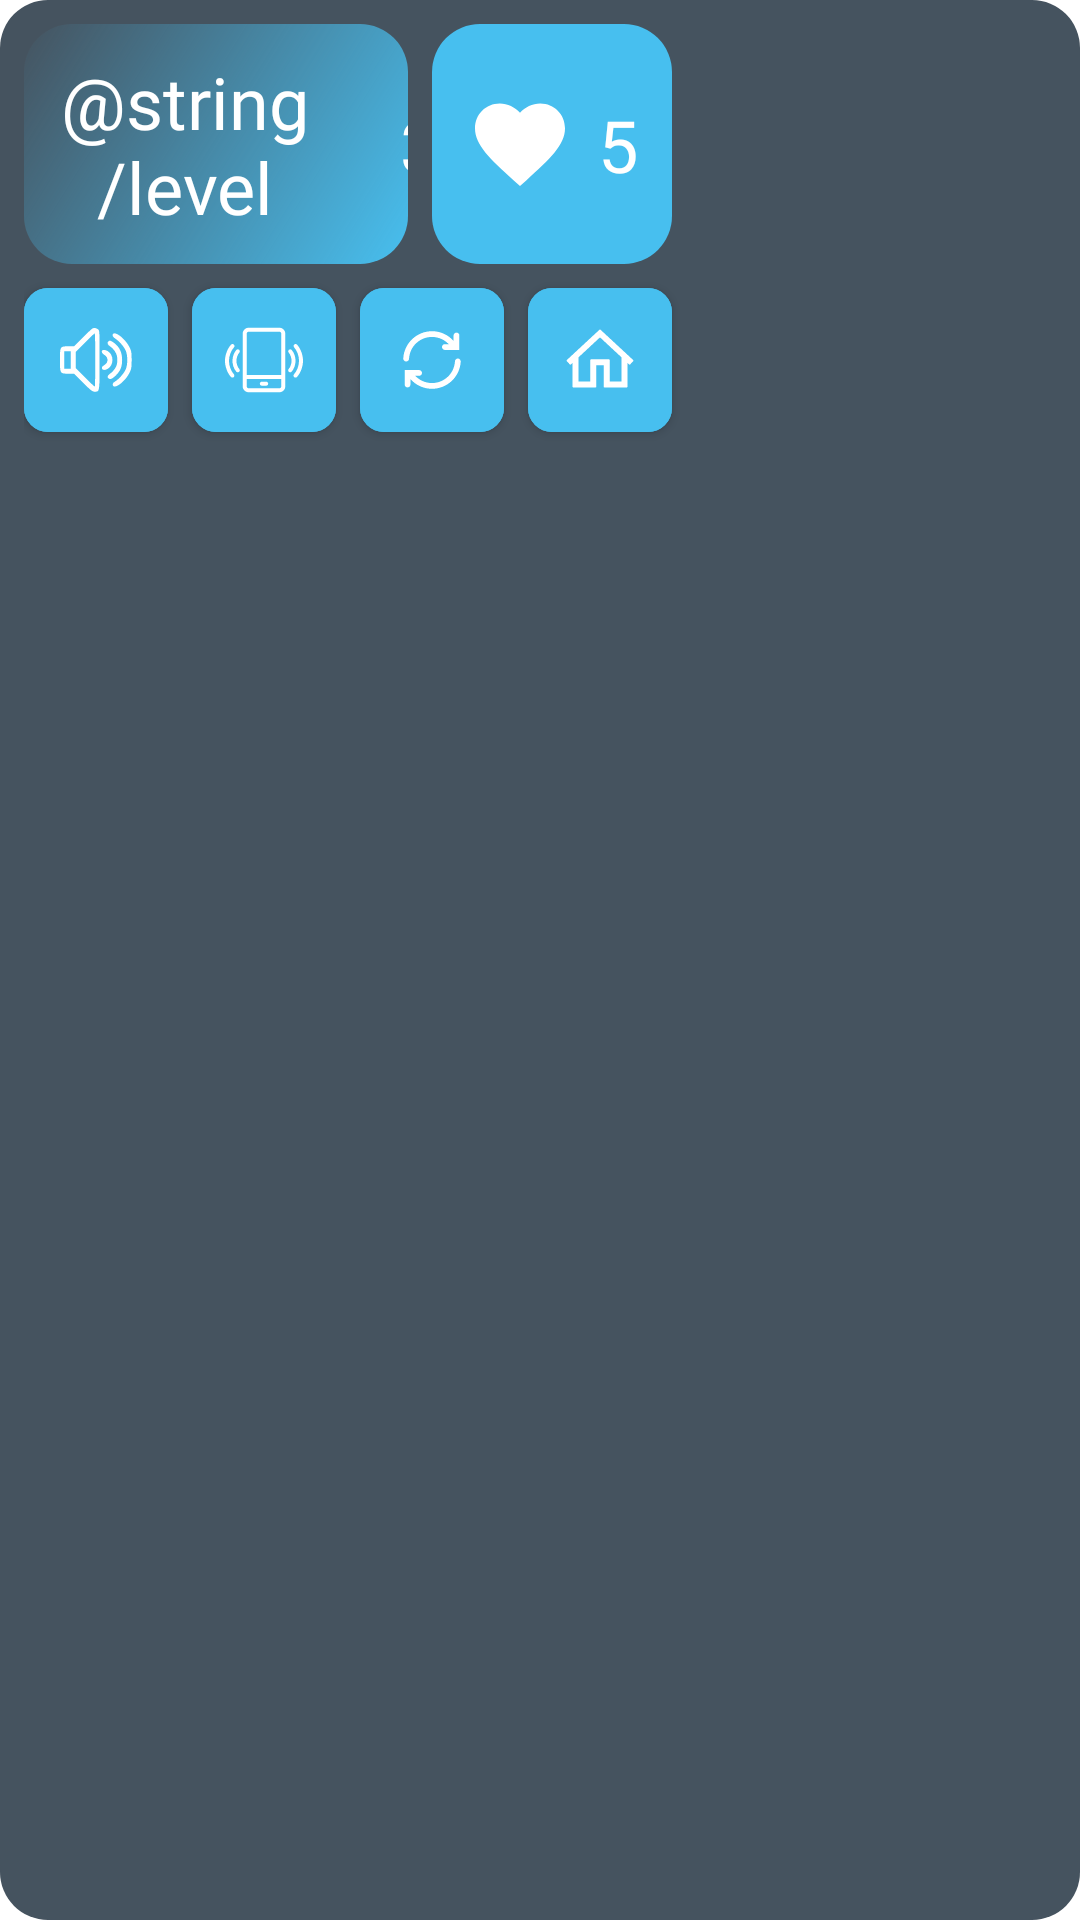

Produce the Android XML layout that renders to this screen, including the resource entries it uses.
<!-- AndroidManifest.xml: application theme AppTheme -->
<!-- res/layout/fragment_game_info_panel.xml -->
<?xml version="1.0" encoding="utf-8"?>
<androidx.constraintlayout.widget.ConstraintLayout xmlns:android="http://schemas.android.com/apk/res/android"
    xmlns:app="http://schemas.android.com/apk/res-auto"
    android:id="@+id/info_panel"
    android:layout_width="wrap_content"
    android:layout_height="wrap_content"
    android:background="@drawable/shape_grid"
    android:backgroundTint="@color/dark_secondary_color"
    android:padding="8dp"
    app:layout_constraintBottom_toTopOf="@+id/grid_layout_container"
    app:layout_constraintEnd_toEndOf="parent"
    app:layout_constraintStart_toStartOf="parent"
    app:layout_constraintTop_toTopOf="parent">

    <androidx.constraintlayout.widget.ConstraintLayout
        android:id="@+id/level_card"
        android:layout_width="128dp"
        android:layout_height="80dp"
        android:background="@drawable/gradient"
        app:layout_constraintStart_toStartOf="parent"
        app:layout_constraintTop_toTopOf="parent">

        <TextView
            android:id="@+id/level"
            android:layout_width="wrap_content"
            android:layout_height="wrap_content"
            android:layout_marginEnd="8dp"
            android:fontFamily="@font/oxygen_bold"
            android:text="@string/level"
            android:textAlignment="center"
            android:textColor="@color/white"
            android:textSize="24sp"
            app:layout_constraintBottom_toBottomOf="parent"
            app:layout_constraintEnd_toStartOf="@+id/level_number"
            app:layout_constraintHorizontal_chainStyle="packed"
            app:layout_constraintStart_toStartOf="parent"
            app:layout_constraintTop_toTopOf="parent" />

        <TextView
            android:id="@+id/level_number"
            android:layout_width="wrap_content"
            android:layout_height="wrap_content"
            android:fontFamily="@font/oxygen_bold"
            android:text="3"
            android:textAlignment="center"
            android:textColor="@color/white"
            android:textSize="24sp"
            app:layout_constraintStart_toEndOf="@id/level"
            app:layout_constraintBottom_toBottomOf="parent"
            app:layout_constraintEnd_toEndOf="parent"
            app:layout_constraintTop_toTopOf="parent" />
    </androidx.constraintlayout.widget.ConstraintLayout>

    <androidx.constraintlayout.widget.ConstraintLayout
        android:id="@+id/life_card"
        android:layout_width="80dp"
        android:layout_height="80dp"
        android:layout_marginStart="8dp"
        android:background="@drawable/shape_life"
        app:layout_constraintStart_toEndOf="@id/level_card"
        app:layout_constraintTop_toTopOf="parent">

        <ImageView
            android:id="@+id/heart_icon"
            android:layout_width="wrap_content"
            android:layout_height="wrap_content"
            android:layout_marginEnd="8dp"
            android:background="@drawable/cards_heart"
            android:backgroundTint="@color/white"
            android:textAlignment="center"
            app:layout_constraintBottom_toBottomOf="parent"
            app:layout_constraintEnd_toStartOf="@+id/life_number"
            app:layout_constraintHorizontal_bias="0.5"
            app:layout_constraintHorizontal_chainStyle="packed"
            app:layout_constraintStart_toStartOf="parent"
            app:layout_constraintTop_toTopOf="parent" />

        <TextView
            android:id="@+id/life_number"
            android:layout_width="wrap_content"
            android:layout_height="wrap_content"
            android:fontFamily="@font/oxygen_bold"
            android:text="5"
            android:textAlignment="center"
            android:textColor="@color/white"
            android:textSize="24sp"
            app:layout_constraintBottom_toBottomOf="parent"
            app:layout_constraintEnd_toEndOf="parent"
            app:layout_constraintStart_toEndOf="@id/heart_icon"
            app:layout_constraintTop_toTopOf="parent" />
    </androidx.constraintlayout.widget.ConstraintLayout>

    <com.google.android.material.button.MaterialButton
        android:id="@+id/sound_button_game"
        style="@style/homeRefreshButton"
        android:layout_gravity="center"
        android:layout_marginTop="8dp"
        android:backgroundTint="@color/accent_color"
        app:icon="@drawable/ic_sound_on"
        app:iconGravity="textStart"
        app:iconPadding="0dp"
        app:layout_constraintStart_toStartOf="parent"
        app:layout_constraintTop_toBottomOf="@+id/level_card">
    </com.google.android.material.button.MaterialButton>

    <com.google.android.material.button.MaterialButton
        android:id="@+id/vibration_button_game"
        style="@style/homeRefreshButton"
        android:layout_gravity="center"
        android:layout_marginStart="8dp"
        android:layout_marginTop="8dp"
        android:backgroundTint="@color/accent_color"
        app:icon="@drawable/ic_vibrate"
        app:iconGravity="textStart"
        app:iconPadding="0dp"
        app:layout_constraintStart_toEndOf="@+id/sound_button_game"
        app:layout_constraintTop_toBottomOf="@+id/level_card">
    </com.google.android.material.button.MaterialButton>

    <com.google.android.material.button.MaterialButton
        android:id="@+id/restart_button_game"
        style="@style/homeRefreshButton"
        android:layout_gravity="center"
        android:layout_marginStart="8dp"
        android:layout_marginTop="8dp"
        android:backgroundTint="@color/accent_color"
        app:icon="@drawable/ic_refresh"
        app:iconGravity="textStart"
        app:iconPadding="0dp"
        app:layout_constraintStart_toEndOf="@+id/vibration_button_game"
        app:layout_constraintTop_toBottomOf="@+id/level_card">
    </com.google.android.material.button.MaterialButton>

    <com.google.android.material.button.MaterialButton
        android:id="@+id/home_button_game"
        style="@style/homeRefreshButton"
        android:layout_gravity="center"
        android:layout_marginStart="8dp"
        android:layout_marginTop="8dp"
        android:backgroundTint="@color/accent_color"
        app:icon="@drawable/ic_home"
        app:iconGravity="textStart"
        app:iconPadding="0dp"
        app:layout_constraintStart_toEndOf="@+id/restart_button_game"
        app:layout_constraintTop_toBottomOf="@+id/level_card">
    </com.google.android.material.button.MaterialButton>

</androidx.constraintlayout.widget.ConstraintLayout>
<!-- resources referenced by this layout -->
<resources>
  <color name="accent_color">#47BFEF</color>
  <color name="dark_secondary_color">#45535F</color>
  <color name="white">#FFFFFFFF</color>
  <!-- drawable cards_heart (drawable) -->
  <vector xmlns:android="http://schemas.android.com/apk/res/android"
      android:height="36dp"
      android:width="36dp"
      android:viewportWidth="24"
      android:viewportHeight="24">
      <path android:fillColor="#000" android:pathData="M12,21.35L10.55,20.03C5.4,15.36 2,12.27 2,8.5C2,5.41 4.42,3 7.5,3C9.24,3 10.91,3.81 12,5.08C13.09,3.81 14.76,3 16.5,3C19.58,3 22,5.41 22,8.5C22,12.27 18.6,15.36 13.45,20.03L12,21.35Z" />
  </vector>
  <!-- drawable gradient (drawable) -->
  <?xml version="1.0" encoding="utf-8"?>
  <shape xmlns:android="http://schemas.android.com/apk/res/android"
      android:shape="rectangle">
      <gradient
          android:endColor="@color/accent_color_2"
          android:startColor="@color/accent_color"
          android:angle="135"/>
      <corners android:radius="16dp" />
  </shape>
  <!-- drawable ic_home (drawable) -->
  <vector xmlns:android="http://schemas.android.com/apk/res/android"
      android:width="24dp"
      android:height="24dp"
      android:viewportWidth="96"
      android:viewportHeight="96">
    <path
        android:pathData="M91.5547,48.7891L87.5195,53.1445L83.6055,49.5078L83.6055,83.6055L53.9336,83.6055L53.9336,53.9336L42.0664,53.9336L42.0664,83.6055L12.3945,83.6055L12.3945,49.5078L8.4805,53.1445L4.4453,48.7891L48,8.3633ZM18.3281,44.0117L18.3281,77.6719L36.1328,77.6719L36.1328,48L59.8672,48L59.8672,77.6719L77.6719,77.6719L77.6719,44.0117L48,16.4297ZM18.3281,44.0117"
        android:strokeAlpha="1"
        android:strokeLineJoin="round"
        android:strokeWidth="2"
        android:fillColor="#000000"
        android:strokeColor="#000000"
        android:fillAlpha="1"
        android:fillType="nonZero"
        android:strokeLineCap="butt"/>
    <path
        android:pathData="M48,8.3633L4.4453,48.7891L8.4805,53.1445L12.3945,49.5078L12.3945,83.6055L42.0664,83.6055L42.0664,53.9336L53.9336,53.9336L53.9336,83.6055L83.6055,83.6055L83.6055,49.5078L87.5195,53.1445L91.5547,48.7891ZM48,16.4297L77.6719,44.0117L77.6719,77.6719L59.8672,77.6719L59.8672,48L36.1328,48L36.1328,77.6719L18.3281,77.6719L18.3281,44.0117ZM48,16.4297"
        android:fillColor="#000000"
        android:fillAlpha="1"
        android:fillType="nonZero"
        android:strokeColor="#00000000"/>
  </vector>
  <!-- drawable shape_grid (drawable) -->
  <?xml version="1.0" encoding="utf-8"?>
  <shape xmlns:android="http://schemas.android.com/apk/res/android">
      <corners android:radius="@dimen/default_size" />
      <solid android:color="@color/colorPrimaryDark" />
  </shape>
  <!-- drawable shape_life (drawable) -->
  <?xml version="1.0" encoding="utf-8"?>
  <shape xmlns:android="http://schemas.android.com/apk/res/android">
      <corners android:radius="@dimen/default_size" />
      <solid android:color="@color/accent_color" />
  </shape>
  <style name="homeRefreshButton">
          <item name="android:layout_width">48dp</item>
          <item name="android:layout_height">48dp</item>
          <item name="android:insetLeft">0dp</item>
          <item name="android:insetTop">0dp</item>
          <item name="android:insetRight">0dp</item>
          <item name="android:insetBottom">0dp</item>
          <item name="cornerRadius">8dp</item>
      </style>
  <style name="AppTheme" parent="Theme.MaterialComponents.Light.NoActionBar">
          <item name="colorPrimary">@color/accent_color</item>
          <item name="colorPrimaryDark">@color/accent_color</item>
          <item name="colorAccent">@color/accent_color</item>
      </style>
  <dimen name="default_size">16dp</dimen>
  <color name="colorPrimaryDark">#00574B</color>
</resources>
